Run: headless pygame with SDL's dummy video driver; simulated clock (each Clock.tick advances the game by its frame time, no real sleeping); random seed 0; keys injected as events and as key.get_pressed() state; mouse plan: one left click at the window centre at the start of phase 2, then a move to the lower-right quarter at the start of phase 3.
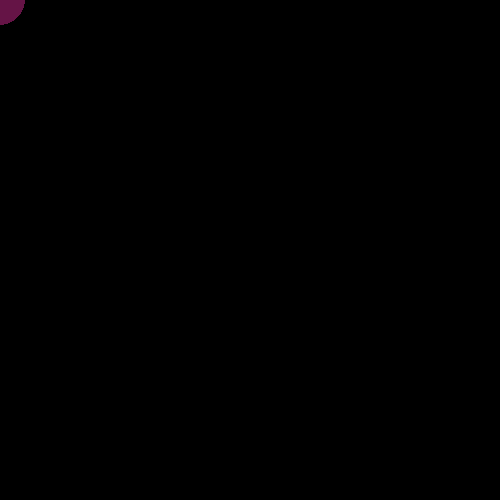
Frame 1 of 4 · flips 1–60 · no input
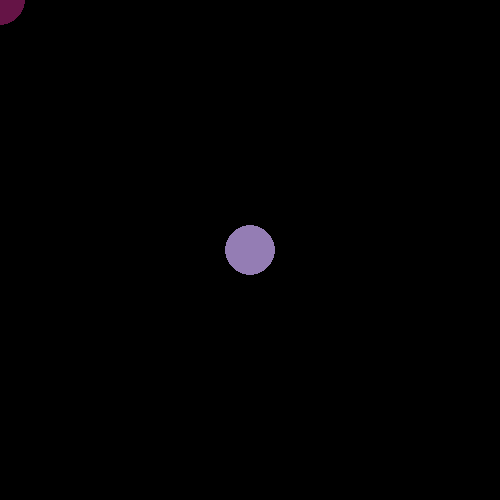
Frame 2 of 4 · flips 61–180 · clicked the window centre · tapped SPACE, RETURN · held RIGHT (→), D
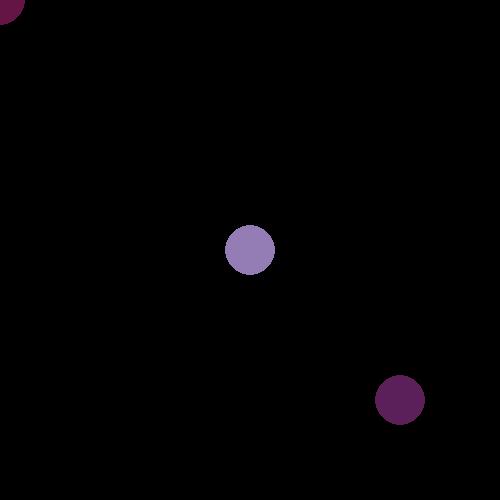
Frame 3 of 4 · flips 181–300 · moved the mouse to the lower-right quarter · held DOWN (↓), S
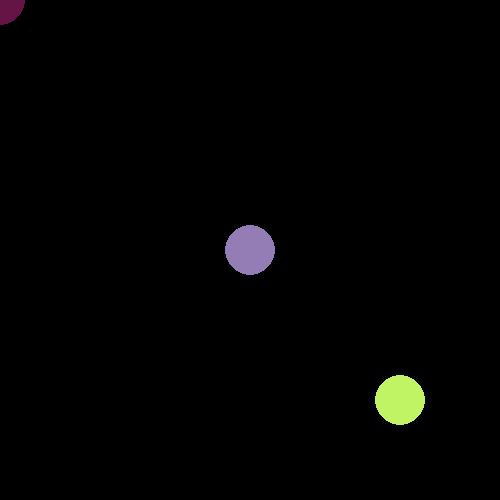
Frame 4 of 4 · flips 301–420 · held LEFT (←), A, UP (↑), W

The pygame program that drew these frames:

import pygame as t

t.init()
FPS = 120

W, H = 500, 500
win = t.display.set_mode((500, 500))
clock = t.time.Clock()

t.display.set_caption('PYGAME')

def  random_color():
    import random
    return random.choices(range(256),k=4)









# while 1 always true
while True:
    for event in t.event.get():
        if event.type == t.QUIT:
            t.quit()
            exit()




    x,y=t.mouse.get_pos()
    if t.key.get_pressed()[t.K_SPACE]:
        win.fill((1,)*3)

    t.draw.circle(win,random_color(),(x,y),25)
    t.display.update()
    clock.tick(FPS)
